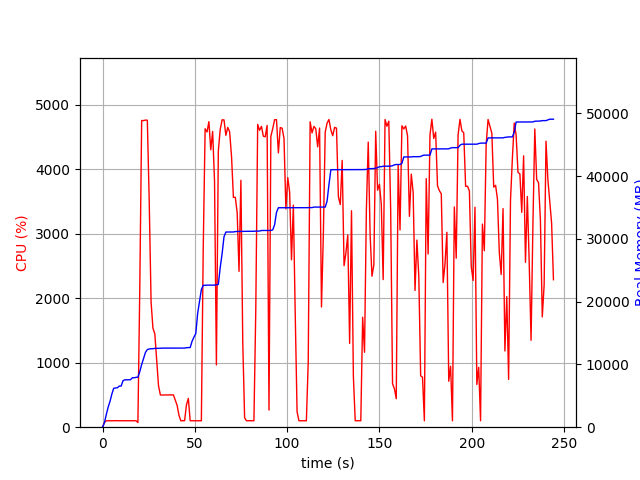

The file beside this chart, header and first rows:
elapsed_time, nproc, cpu, mem_real, mem_virtual
3.9577484130859375e-05, 1, 0.0, 7.328, 3186
1.006, 1, 74.5, 703.4, 1688
2.014, 1, 99.3, 1995, 3656
3.022, 1, 100.1, 3183, 5000
4.03, 1, 100.2, 4101, 6786
5.037, 1, 99.3, 5275, 8578
6.044, 1, 100.2, 6199, 10738
7.053, 1, 101.2, 6255, 10738
8.061, 1, 100.2, 6291, 10738
9.069, 1, 100.2, 6555, 10738
10.08, 1, 100.3, 6555, 10738
11.08, 1, 99.2, 7411, 10750
12.09, 1, 100.2, 7549, 10750
13.1, 1, 100.3, 7549, 10750
14.11, 1, 101.1, 7559, 10750
15.12, 1, 100.0, 7559, 10750
16.13, 1, 100.1, 7879, 10750
17.14, 1, 101.0, 7879, 10750
18.15, 1, 100.1, 7945, 10750
19.16, 2, 72.3, 7975, 10790
20.17, 1, 2134, 8855, 14986
21.19, 1, 4757, 9986, 16211
22.21, 1, 4755, 10942, 17208
23.24, 1, 4763, 11910, 18286
24.26, 1, 4761, 12374, 18828
25.29, 1, 3504, 12468, 18920
26.29, 1, 1942, 12500, 18932
27.3, 1, 1535, 12510, 18932
28.31, 1, 1450, 12564, 18964
29.32, 1, 1051, 12564, 18964
30.33, 1, 641.6, 12582, 18964
31.33, 1, 500.1, 12582, 18964
32.34, 1, 499.9, 12604, 18964
33.35, 1, 498.9, 12604, 18964
34.36, 1, 501.5, 12604, 18964
35.36, 1, 499.1, 12610, 19020
36.37, 1, 502.0, 12610, 19020
37.38, 1, 500.1, 12610, 19020
38.39, 1, 501.3, 12610, 19020
39.4, 1, 421.6, 12610, 19020
40.41, 1, 337.7, 12610, 19020
41.42, 1, 182.2, 12610, 19020
42.43, 1, 99.1, 12610, 19020
43.44, 1, 101.1, 12610, 19020
44.45, 1, 100.1, 12610, 19020
45.46, 1, 347.3, 12665, 19148
46.47, 1, 446.4, 12692, 19149
47.48, 1, 100.0, 12692, 19149
48.49, 1, 100.0, 13688, 21709
49.5, 1, 100.0, 14348, 21709
50.51, 1, 100.0, 14912, 21869
51.52, 1, 100.1, 18112, 33325
52.53, 1, 99.1, 20022, 33825
53.54, 1, 100.0, 21940, 34169
54.55, 1, 2775, 22616, 34169
55.58, 1, 4628, 22618, 34169
56.6, 1, 4579, 22640, 34182
57.62, 1, 4739, 22640, 34182
58.63, 1, 4302, 22640, 34182
59.65, 1, 4586, 22642, 34182
... 182 more rows
